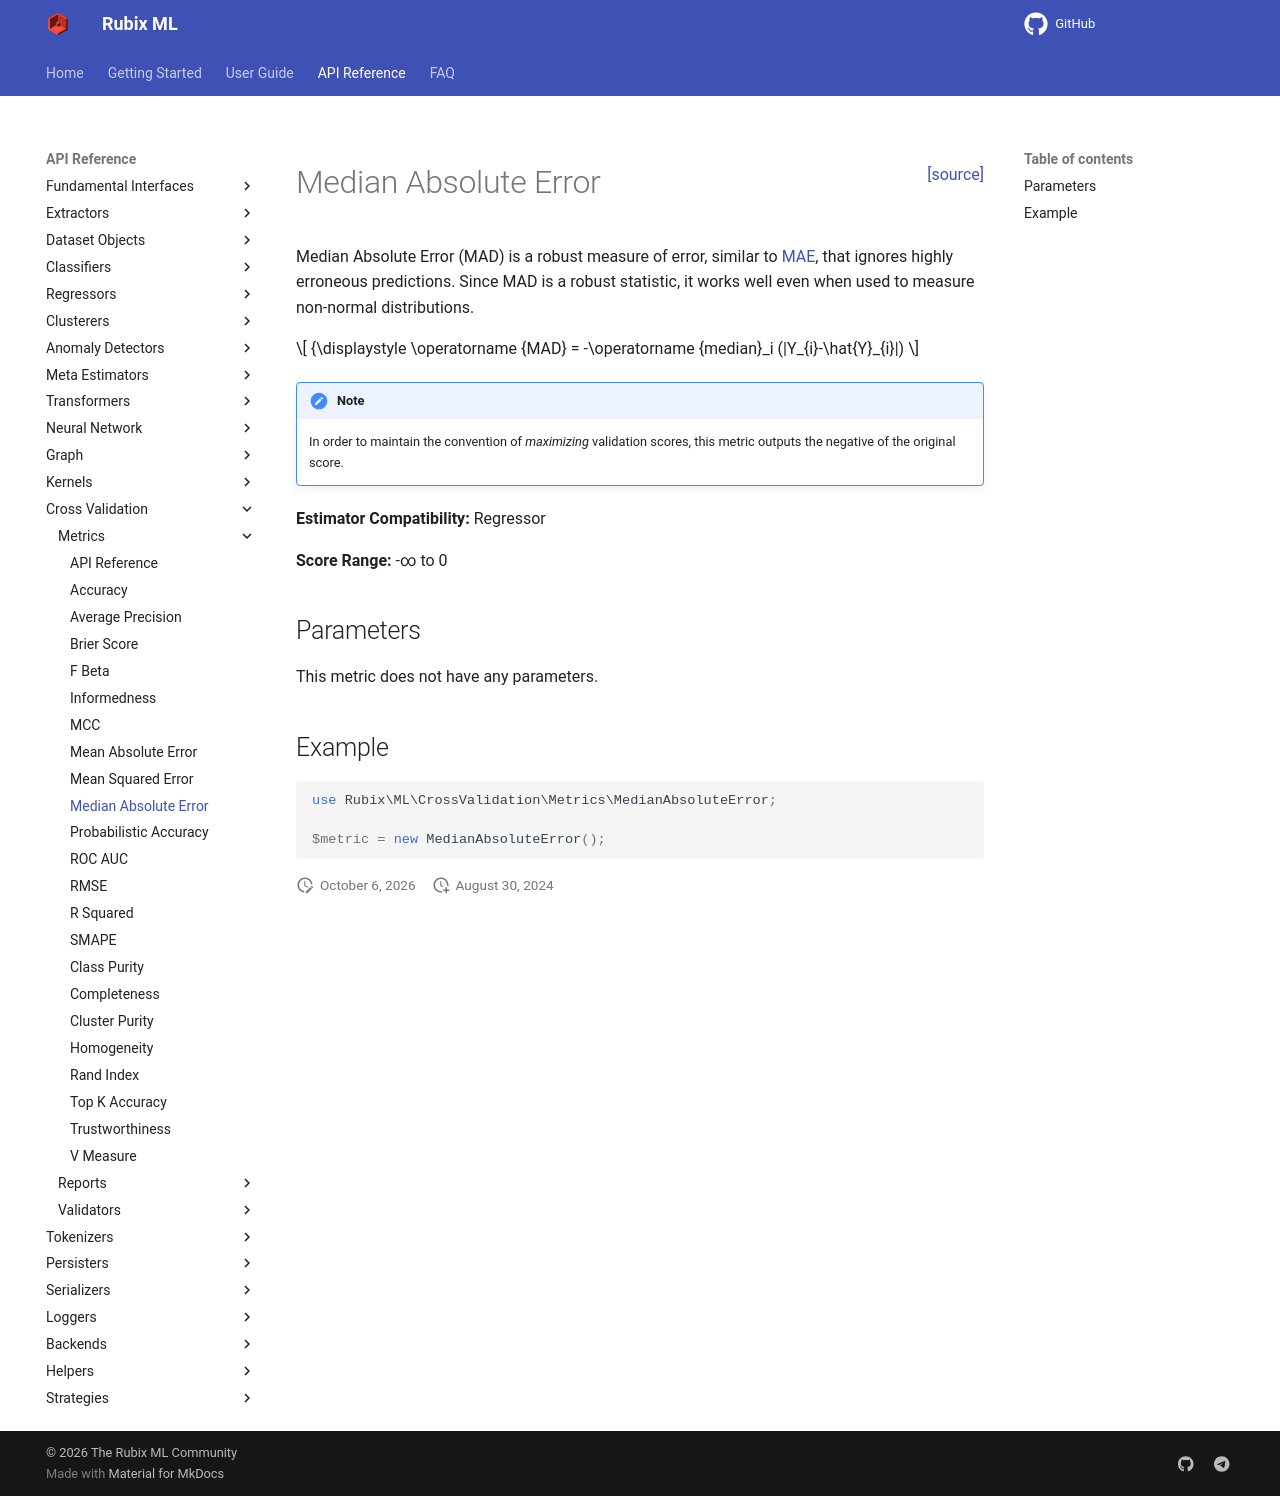

repository: RubixML/ML · page: 3.0/cross-validation/metrics/median-absolute-error.html · generator: mkdocs

<span style="float:right;"><a href="https://github.com/RubixML/ML/blob/master/src/CrossValidation/Metrics/MedianAbsoluteError.php">[source]</a></span>

# Median Absolute Error

Median Absolute Error (MAD) is a robust measure of error, similar to [MAE](mean-absolute-error.md), that ignores highly erroneous predictions. Since MAD is a robust statistic, it works well even when used to measure non-normal distributions.

$$
{\displaystyle \operatorname {MAD} = -\operatorname {median}_i (|Y_{i}-\hat{Y}_{i}|)
$$

!!! note
    In order to maintain the convention of *maximizing* validation scores, this metric outputs the negative of the original score.

**Estimator Compatibility:** Regressor

**Score Range:** -∞ to 0

## Parameters

This metric does not have any parameters.

## Example

```php
use Rubix\ML\CrossValidation\Metrics\MedianAbsoluteError;

$metric = new MedianAbsoluteError();
```
